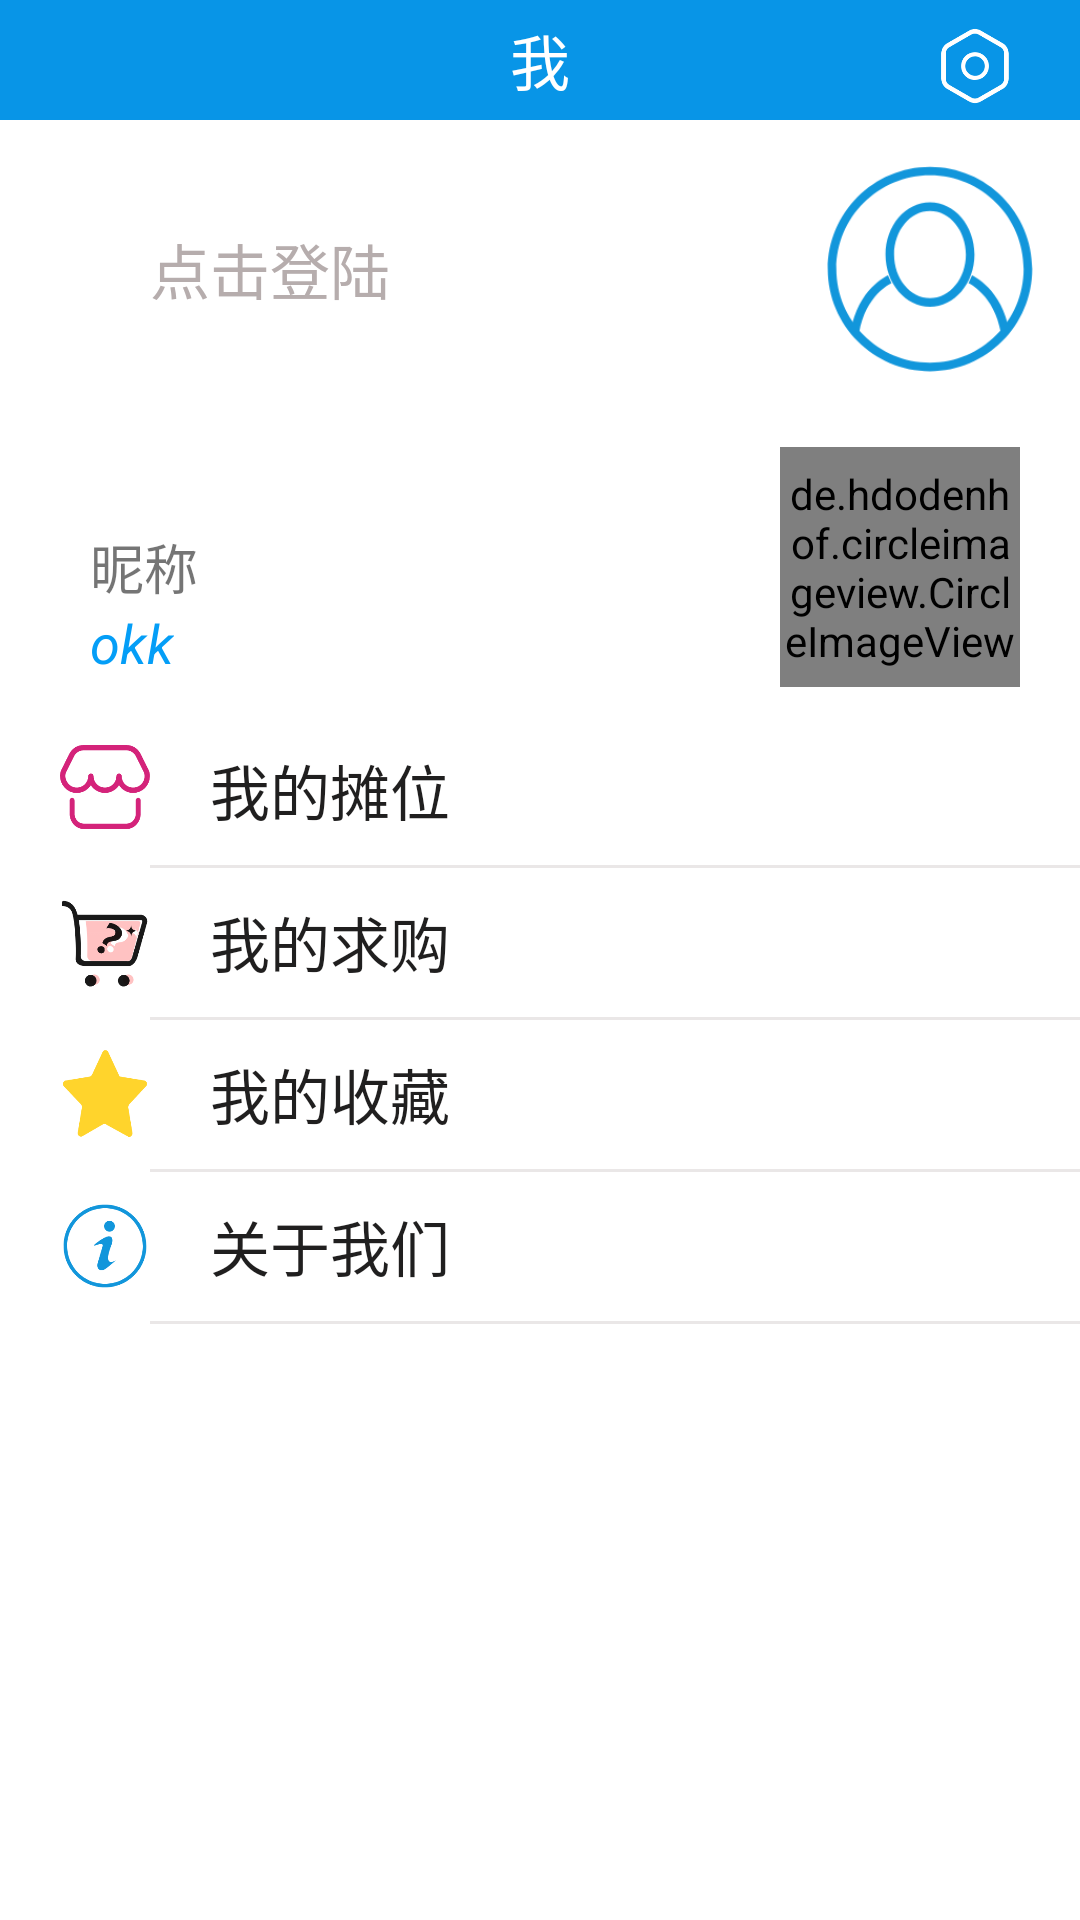

Android layout source for this screen:
<!-- AndroidManifest.xml: application theme AppTheme -->
<!-- res/layout/me_fragment.xml -->
<LinearLayout xmlns:android="http://schemas.android.com/apk/res/android"
              android:layout_width="match_parent"
              android:layout_height="match_parent"
              android:background="#fff"
              android:orientation="vertical">
    
    <RelativeLayout
        android:layout_width="match_parent"
        android:layout_height="40dp"
        android:background="#0895e7"
        android:orientation="horizontal">

        <TextView
            android:id="@+id/titleView1"
            android:layout_width="wrap_content"
            android:layout_height="wrap_content"
            android:layout_centerHorizontal="true"
            android:layout_centerVertical="true"
            android:text="我"
            android:textColor="#FFF"
            android:textSize="20sp"/>

        <ImageView
            android:id="@+id/iv_set"
            android:layout_width="30dp"
            android:layout_height="30dp"
            android:layout_alignParentRight="true"
            android:layout_centerHorizontal="true"
            android:layout_marginRight="20dp"
            android:layout_marginTop="7dp"
            android:background="@drawable/me_t6"
            android:clickable="true"/>

    </RelativeLayout>
    
    <RelativeLayout
        android:id="@+id/rl_deng"
        android:layout_width="match_parent"
        android:layout_height="0dp"
        android:layout_weight="2"
        android:background="#fff"
        android:clickable="true">

        <ImageView
            android:id="@+id/iv_deng"
            android:layout_width="70dp"
            android:layout_height="70dp"
            android:layout_alignParentEnd="true"
            android:layout_alignParentRight="true"
            android:layout_centerVertical="true"
            android:layout_marginEnd="15dp"
            android:layout_marginRight="15dp"
            android:background="@drawable/me_denglu"
            android:clickable="true"/>

        <TextView
            android:id="@+id/tv_deng"
            android:layout_width="wrap_content"
            android:layout_height="wrap_content"
            android:layout_centerVertical="true"
            android:layout_marginLeft="50dp"
            android:text="点击登陆"
            android:textColor="#b6adad"
            android:textSize="20sp"/>

    </RelativeLayout>

    
    <RelativeLayout
        android:id="@+id/rl_deng1"
        android:layout_width="match_parent"
        android:layout_height="0dp"
        android:layout_weight="2"
        android:background="#fff"
        android:clickable="true">


        <de.hdodenhof.circleimageview.CircleImageView
            android:id="@+id/iv_deng1"
            android:layout_width="80dp"
            android:layout_height="80dp"
            android:layout_alignParentRight="true"
            android:layout_centerVertical="true"
            android:layout_marginRight="20dp"
            android:clickable="true"
            android:src="@drawable/me_denglu"/>

        <TextView
            android:id="@+id/tv_nickname"
            android:layout_width="wrap_content"
            android:layout_height="wrap_content"
            android:layout_centerVertical="true"
            android:layout_marginLeft="30dp"
            android:text="昵称"
            android:textSize="18sp"/>

        <TextView
            android:id="@+id/tv_deng1"
            android:layout_width="wrap_content"
            android:layout_height="wrap_content"
            android:layout_below="@+id/tv_nickname"
            android:layout_marginLeft="30dp"
            android:text="okk"
            android:textColor="#049ef7"
            android:textSize="18sp"
            android:textStyle="italic"/>

    </RelativeLayout>
    
    <RelativeLayout
        android:id="@+id/rl_booth"
        android:layout_width="match_parent"
        android:layout_height="0dp"
        android:layout_weight="1"
        android:background="#fff"
        android:clickable="true">

        <ImageView
            android:id="@+id/imageView1"
            android:layout_width="30dp"
            android:layout_height="30dp"
            android:layout_alignParentLeft="true"
            android:layout_centerHorizontal="true"
            android:layout_centerVertical="true"
            android:layout_marginLeft="20dp"
            android:background="@drawable/me_t2"/>

        <TextView
            android:id="@+id/text1"
            android:layout_width="wrap_content"
            android:layout_height="wrap_content"
            android:layout_centerVertical="true"
            android:layout_marginLeft="20dp"
            android:layout_toRightOf="@+id/imageView1"
            android:text="我的摊位"
            android:textColor="#201f1f"
            android:textSize="20sp"/>

    </RelativeLayout>

    <View
        android:layout_width="330dp"
        android:layout_height="1dp"
        android:layout_marginLeft="50dp"
        android:background="#eae7e7">
    </View>
    
    <RelativeLayout
        android:id="@+id/rl_buy"
        android:layout_width="match_parent"
        android:layout_height="0dp"
        android:layout_weight="1"
        android:background="#fff"
        android:clickable="true">

        <ImageView
            android:id="@+id/imageView2"
            android:layout_width="30dp"
            android:layout_height="30dp"
            android:layout_alignParentLeft="true"
            android:layout_centerHorizontal="true"
            android:layout_centerVertical="true"
            android:layout_marginLeft="20dp"
            android:background="@drawable/me_t3"/>

        <TextView
            android:id="@+id/text2"
            android:layout_width="wrap_content"
            android:layout_height="wrap_content"
            android:layout_centerVertical="true"
            android:layout_marginLeft="20dp"
            android:layout_toRightOf="@+id/imageView2"
            android:text="我的求购"
            android:textColor="#201f1f"
            android:textSize="20sp"/>
    </RelativeLayout>

    <View
        android:layout_width="330dp"
        android:layout_height="1dp"
        android:layout_marginLeft="50dp"
        android:background="#eae7e7">
    </View>
    
    <RelativeLayout
        android:id="@+id/rl_colection"
        android:layout_width="match_parent"
        android:layout_height="0dp"
        android:layout_weight="1"
        android:background="#fff"
        android:clickable="true">

        <ImageView
            android:id="@+id/imageView3"
            android:layout_width="30dp"
            android:layout_height="30dp"
            android:layout_alignParentLeft="true"
            android:layout_centerHorizontal="true"
            android:layout_centerVertical="true"
            android:layout_marginLeft="20dp"
            android:background="@drawable/me_t4"/>

        <TextView
            android:id="@+id/text3"
            android:layout_width="wrap_content"
            android:layout_height="wrap_content"
            android:layout_centerVertical="true"
            android:layout_marginLeft="20dp"
            android:layout_toRightOf="@+id/imageView3"
            android:text="我的收藏"
            android:textColor="#201f1f"
            android:textSize="20sp"/>


    </RelativeLayout>

    <View
        android:layout_width="330dp"
        android:layout_height="1dp"
        android:layout_marginLeft="50dp"
        android:background="#eae7e7">
    </View>
    
    <RelativeLayout
        android:id="@+id/rl_me"
        android:layout_width="match_parent"
        android:layout_height="0dp"
        android:layout_weight="1"
        android:background="#fff"
        android:clickable="true">

        <ImageView
            android:id="@+id/imageView4"
            android:layout_width="30dp"
            android:layout_height="30dp"
            android:layout_alignParentLeft="true"
            android:layout_centerHorizontal="true"
            android:layout_centerVertical="true"
            android:layout_marginLeft="20dp"
            android:background="@drawable/me_t5"/>

        <TextView
            android:id="@+id/text4"
            android:layout_width="wrap_content"
            android:layout_height="wrap_content"
            android:layout_centerVertical="true"
            android:layout_marginLeft="20dp"
            android:layout_toRightOf="@+id/imageView4"
            android:text="关于我们"
            android:textColor="#201f1f"
            android:textSize="20sp"/>


    </RelativeLayout>

    <View
        android:layout_width="330dp"
        android:layout_height="1dp"
        android:layout_marginLeft="50dp"
        android:background="#eae7e7">
    </View>

    <RelativeLayout
        android:id="@+id/rl_set"
        android:layout_width="match_parent"
        android:layout_height="0dp"
        android:layout_weight="2"
        android:background="#fff"
        android:clickable="true">

    </RelativeLayout>

    <RelativeLayout
        android:layout_width="match_parent"
        android:layout_height="0dp"
        android:layout_weight="2"
        android:background="#fff"
        android:clickable="true">

    </RelativeLayout>

</LinearLayout>
<!-- resources referenced by this layout -->
<resources>
  <!-- drawable me_denglu: png bitmap (drawable, 13384 bytes) -->
  <!-- drawable me_t2: png bitmap (drawable, 5517 bytes) -->
  <!-- drawable me_t3: png bitmap (drawable, 11724 bytes) -->
  <!-- drawable me_t4: png bitmap (drawable, 4960 bytes) -->
  <!-- drawable me_t5: png bitmap (drawable, 10694 bytes) -->
  <!-- drawable me_t6: png bitmap (drawable, 6632 bytes) -->
  <style name="AppTheme" parent="Theme.AppCompat.Light.NoActionBar">
          
          <item name="colorPrimary">@color/colorPrimary</item>
          <item name="colorPrimaryDark">#0895e7</item>
          <item name="colorAccent">@color/colorAccent</item>
      </style>
  <color name="colorPrimary">#3F51B5</color>
  <color name="colorAccent">#FF4081</color>
</resources>
